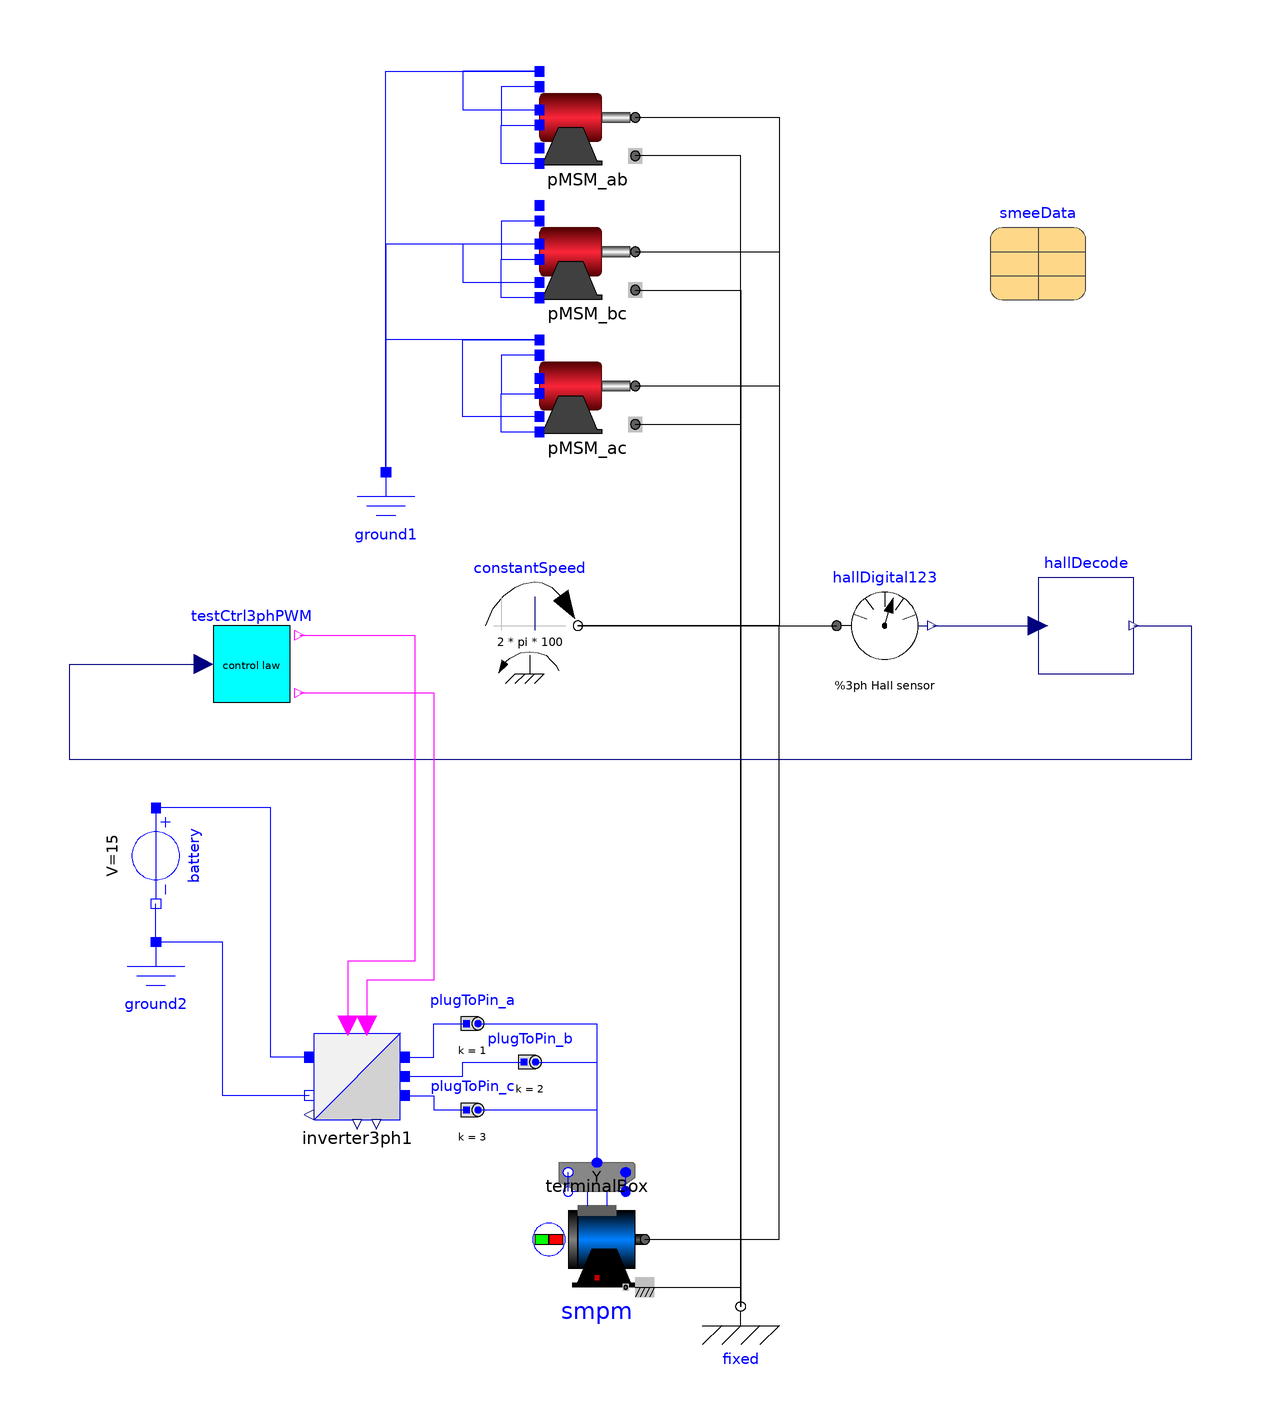

The component connection diagram of the Modelica model below, drawn from its own Placement and Line annotations.

model HallCalibrationOld "Constant speed demonstrate hall sensor commutation"
  extends Modelica.Icons.Example;
  import Modelica.Constants.pi;
  constant Integer m = 3 "Number of phases";
  parameter Integer ppz = 1 "Motor pairs of poles";
  parameter Modelica.SIunits.Resistance R_p = 0.33/2
    "Motor per phase resistance";
  parameter Modelica.SIunits.Inductance L_p = 3.5e-5/2
    "Motor per phase inductance";
  parameter Modelica.Electrical.Machines.Utilities.SynchronousMachineData smeeData annotation(Placement(transformation(extent = {{44,46},{64,66}})));
  Sensors.HallDigital123 hallDigital123 annotation(Placement(transformation(extent = {{12,-32},{32,-12}})));
  Modelica.Mechanics.Rotational.Sources.ConstantSpeed constantSpeed(w_fixed=2*
        pi*100)                                                                            annotation(Placement(transformation(extent = {{-62,-32},{-42,-12}})));
  Machines.PMSM pMSM_ab(                                    PhaseBEMF = 0.1,
    R_p=R_p,
    L_p=L_p,
    ppz=ppz)                                                                 annotation(Placement(transformation(extent = {{-50,74},{-30,94}})));
  Modelica.Mechanics.Rotational.Components.Fixed fixed annotation(Placement(transformation(extent={{-18,
            -174},{2,-154}})));
  Blocks.HallDecode hallDecode annotation(Placement(transformation(extent = {{54,-32},{74,-12}})));
  Machines.PMSM pMSM_bc(                                    PhaseBEMF = 0.1,
    R_p=R_p,
    L_p=L_p,
    ppz=ppz)                                                                 annotation(Placement(transformation(extent = {{-50,46},{-30,66}})));
  Modelica.Electrical.Analog.Basic.Ground ground1 annotation(Placement(transformation(extent = {{-92,-10},{-72,10}})));
  Machines.PMSM pMSM_ac(                                    PhaseBEMF = 0.1,
    R_p=R_p,
    L_p=L_p,
    ppz=ppz)                                                                 annotation(Placement(transformation(extent = {{-50,18},{-30,38}})));
  Modelica.Electrical.Analog.Basic.Ground ground2 annotation(Placement(transformation(extent = {{-140,-108},{-120,-88}})));
  Modelica.Electrical.Analog.Sources.ConstantVoltage battery(V = 15) annotation(Placement(transformation(extent = {{-10,-10},{10,10}}, rotation = 270, origin = {-130,-70})));
  Blocks.TestCtrl3phPWM testCtrl3phPWM annotation(Placement(transformation(extent = {{-120,-40},{-100,-20}})));
  Converters.SwitchingIdeal.Inverter3ph inverter3ph1
                                                    annotation(Placement(transformation(extent={{-98,
            -126},{-78,-106}})));
  Modelica.Electrical.Machines.BasicMachines.SynchronousInductionMachines.SM_PermanentMagnet
    smpm(useSupport=true,
    p=ppz,
    fsNominal=490,
    Rs=R_p,
    alpha20s(displayUnit="1/K") = Modelica.Electrical.Machines.Thermal.Constants.alpha20Zero,
    VsOpenCircuit=11.1,
    Lmd=L_p,
    Lmq=L_p,
    useDamperCage=false)
    annotation (Placement(transformation(extent={{-48,-160},{-28,-140}})));

  Modelica.Electrical.MultiPhase.Basic.PlugToPin_p plugToPin_a(m = m, k = 1) annotation(Placement(transformation(extent={{-58,
            -112},{-70,-98}})));
  Modelica.Electrical.Machines.Utilities.TerminalBox
                                 terminalBox(terminalConnection="Y")
    annotation (Placement(transformation(extent={{-48,-136},{-28,-116}},
          rotation=0)));
  Modelica.Electrical.MultiPhase.Basic.PlugToPin_p plugToPin_b(m=m, k=2)
    annotation (Placement(transformation(extent={{-46,-120},{-58,-106}})));
  Modelica.Electrical.MultiPhase.Basic.PlugToPin_p plugToPin_c(m=m, k=3)
    annotation (Placement(transformation(extent={{-58,-130},{-70,-116}})));
equation
  connect(constantSpeed.flange,hallDigital123.flange) annotation(Line(points = {{-42,-22},{12,-22}}, color = {0,0,0}, smooth = Smooth.None));
  connect(fixed.flange,pMSM_ab.support) annotation(Line(points={{-8,-164},{-8,
          76},{-30,76}},                                                                        color = {0,0,0}, smooth = Smooth.None));
  connect(pMSM_ab.a2,pMSM_ab.b2) annotation(Line(points = {{-50,90.40000000000001},{-58,90.40000000000001},{-58,82.40000000000001},{-50,82.40000000000001}}, color = {0,0,255}, smooth = Smooth.None));
  connect(pMSM_ab.c2,pMSM_ab.b2) annotation(Line(points = {{-50,74.40000000000001},{-58,74.40000000000001},{-58,82.40000000000001},{-50,82.40000000000001}}, color = {0,0,255}, smooth = Smooth.None));
  connect(pMSM_ab.a1,pMSM_ab.b1) annotation(Line(points = {{-50,93.59999999999999},{-66,93.59999999999999},{-66,85.59999999999999},{-50,85.59999999999999}}, color = {0,0,255}, smooth = Smooth.None));
  connect(pMSM_ab.flange,constantSpeed.flange) annotation(Line(points = {{-30,84},{0,84},{0,-22},{-42,-22}}, color = {0,0,0}, smooth = Smooth.None));
  connect(hallDigital123.y,hallDecode.u) annotation(Line(points = {{32,-22},{54,-22}}, color = {0,0,127}, smooth = Smooth.None));
  connect(pMSM_bc.a2,pMSM_bc.b2) annotation(Line(points = {{-50,62.4},{-58,62.4},{-58,54.4},{-50,54.4}}, color = {0,0,255}, smooth = Smooth.None));
  connect(pMSM_bc.c2,pMSM_bc.b2) annotation(Line(points = {{-50,46.4},{-58,46.4},{-58,54.4},{-50,54.4}}, color = {0,0,255}, smooth = Smooth.None));
  connect(pMSM_ac.a2,pMSM_ac.b2) annotation(Line(points = {{-50,34.4},{-58,34.4},{-58,26.4},{-50,26.4}}, color = {0,0,255}, smooth = Smooth.None));
  connect(pMSM_ac.c2,pMSM_ac.b2) annotation(Line(points = {{-50,18.4},{-58,18.4},{-58,26.4},{-50,26.4}}, color = {0,0,255}, smooth = Smooth.None));
  connect(pMSM_ac.support,fixed.flange) annotation(Line(points={{-30,20},{-8,20},
          {-8,-164}},                                                                           color = {0,0,0}, smooth = Smooth.None));
  connect(pMSM_bc.support,fixed.flange) annotation(Line(points={{-30,48},{-8,48},
          {-8,-164}},                                                                           color = {0,0,0}, smooth = Smooth.None));
  connect(ground1.p,pMSM_ab.a1) annotation(Line(points = {{-82,10},{-82,93.59999999999999},{-50,93.59999999999999}}, color = {0,0,255}, smooth = Smooth.None));
  connect(pMSM_bc.b1,pMSM_bc.c1) annotation(Line(points = {{-50,57.6},{-66,57.6},{-66,49.6},{-50,49.6}}, color = {0,0,255}, smooth = Smooth.None));
  connect(pMSM_bc.b1,ground1.p) annotation(Line(points = {{-50,57.6},{-82,57.6},{-82,10}}, color = {0,0,255}, smooth = Smooth.None));
  connect(pMSM_ac.a1,ground1.p) annotation(Line(points = {{-50,37.6},{-82,37.6},{-82,10}}, color = {0,0,255}, smooth = Smooth.None));
  connect(pMSM_ac.c1,pMSM_ac.a1) annotation(Line(points = {{-50,21.6},{-66,21.6},{-66,37.6},{-50,37.6}}, color = {0,0,255}, smooth = Smooth.None));
  connect(pMSM_bc.flange,constantSpeed.flange) annotation(Line(points = {{-30,56},{0,56},{0,-22},{-42,-22}}, color = {0,0,0}, smooth = Smooth.None));
  connect(pMSM_ac.flange,constantSpeed.flange) annotation(Line(points = {{-30,28},{0,28},{0,-22},{-42,-22}}, color = {0,0,0}, smooth = Smooth.None));
  connect(ground2.p,battery.n) annotation(Line(points = {{-130,-88},{-130,-80}}, color = {0,0,255}, smooth = Smooth.None));
  connect(hallDecode.y[1],testCtrl3phPWM.angle) annotation(Line(points={{74,-22},
          {86,-22},{86,-50},{-148,-50},{-148,-30},{-120,-30}},                                                                            color = {0,0,127}, smooth = Smooth.None));
  connect(testCtrl3phPWM.hCtrl, inverter3ph1.ctrl_h) annotation (Line(
      points={{-100,-24},{-76,-24},{-76,-92},{-90,-92},{-90,-105.4}},
      color={255,0,255},
      smooth=Smooth.None));
  connect(testCtrl3phPWM.lCtrl, inverter3ph1.ctrl_l) annotation (Line(
      points={{-100,-36},{-72,-36},{-72,-96},{-86,-96},{-86,-105.4}},
      color={255,0,255},
      smooth=Smooth.None));
  connect(smpm.support, fixed.flange) annotation (Line(
      points={{-28,-160},{-8,-160},{-8,-164}},
      color={0,0,0},
      smooth=Smooth.None));
  connect(smpm.flange, constantSpeed.flange) annotation (Line(
      points={{-28,-150},{0,-150},{0,-22},{-42,-22}},
      color={0,0,0},
      smooth=Smooth.None));
  connect(smpm.plug_sn, terminalBox.plug_sn) annotation (Line(
      points={{-44,-140},{-44,-136}},
      color={0,0,255},
      smooth=Smooth.None));
  connect(smpm.plug_sp, terminalBox.plug_sp) annotation (Line(
      points={{-32,-140},{-32,-136}},
      color={0,0,255},
      smooth=Smooth.None));
  connect(inverter3ph1.p_a, plugToPin_a.pin_p) annotation (Line(
      points={{-78,-112},{-72,-112},{-72,-105},{-65.2,-105}},
      color={0,0,255},
      smooth=Smooth.None));
  connect(inverter3ph1.p_b, plugToPin_b.pin_p) annotation (Line(
      points={{-78,-116},{-66,-116},{-66,-113},{-53.2,-113}},
      color={0,0,255},
      smooth=Smooth.None));
  connect(inverter3ph1.p_c, plugToPin_c.pin_p) annotation (Line(
      points={{-78,-120},{-72,-120},{-72,-123},{-65.2,-123}},
      color={0,0,255},
      smooth=Smooth.None));
  connect(plugToPin_a.plug_p, terminalBox.plugSupply) annotation (Line(
      points={{-62.8,-105},{-38,-105},{-38,-134}},
      color={0,0,255},
      smooth=Smooth.None));
  connect(plugToPin_b.plug_p, terminalBox.plugSupply) annotation (Line(
      points={{-50.8,-113},{-38,-113},{-38,-134}},
      color={0,0,255},
      smooth=Smooth.None));
  connect(plugToPin_c.plug_p, terminalBox.plugSupply) annotation (Line(
      points={{-62.8,-123},{-38,-123},{-38,-134}},
      color={0,0,255},
      smooth=Smooth.None));
  connect(inverter3ph1.p_p, battery.p) annotation (Line(
      points={{-98,-112},{-106,-112},{-106,-60},{-130,-60}},
      color={0,0,255},
      smooth=Smooth.None));
  connect(inverter3ph1.p_n, ground2.p) annotation (Line(
      points={{-98,-120},{-116,-120},{-116,-88},{-130,-88}},
      color={0,0,255},
      smooth=Smooth.None));
  annotation(Diagram(coordinateSystem(preserveAspectRatio=false,   extent={{-200,
            -200},{100,100}}),                                                                        graphics), Documentation(info = "<html>
    <p>This model demonstrates how to do the placement of the hall sensors with the induced phase current.</p>
    </html>"));
end HallCalibrationOld;